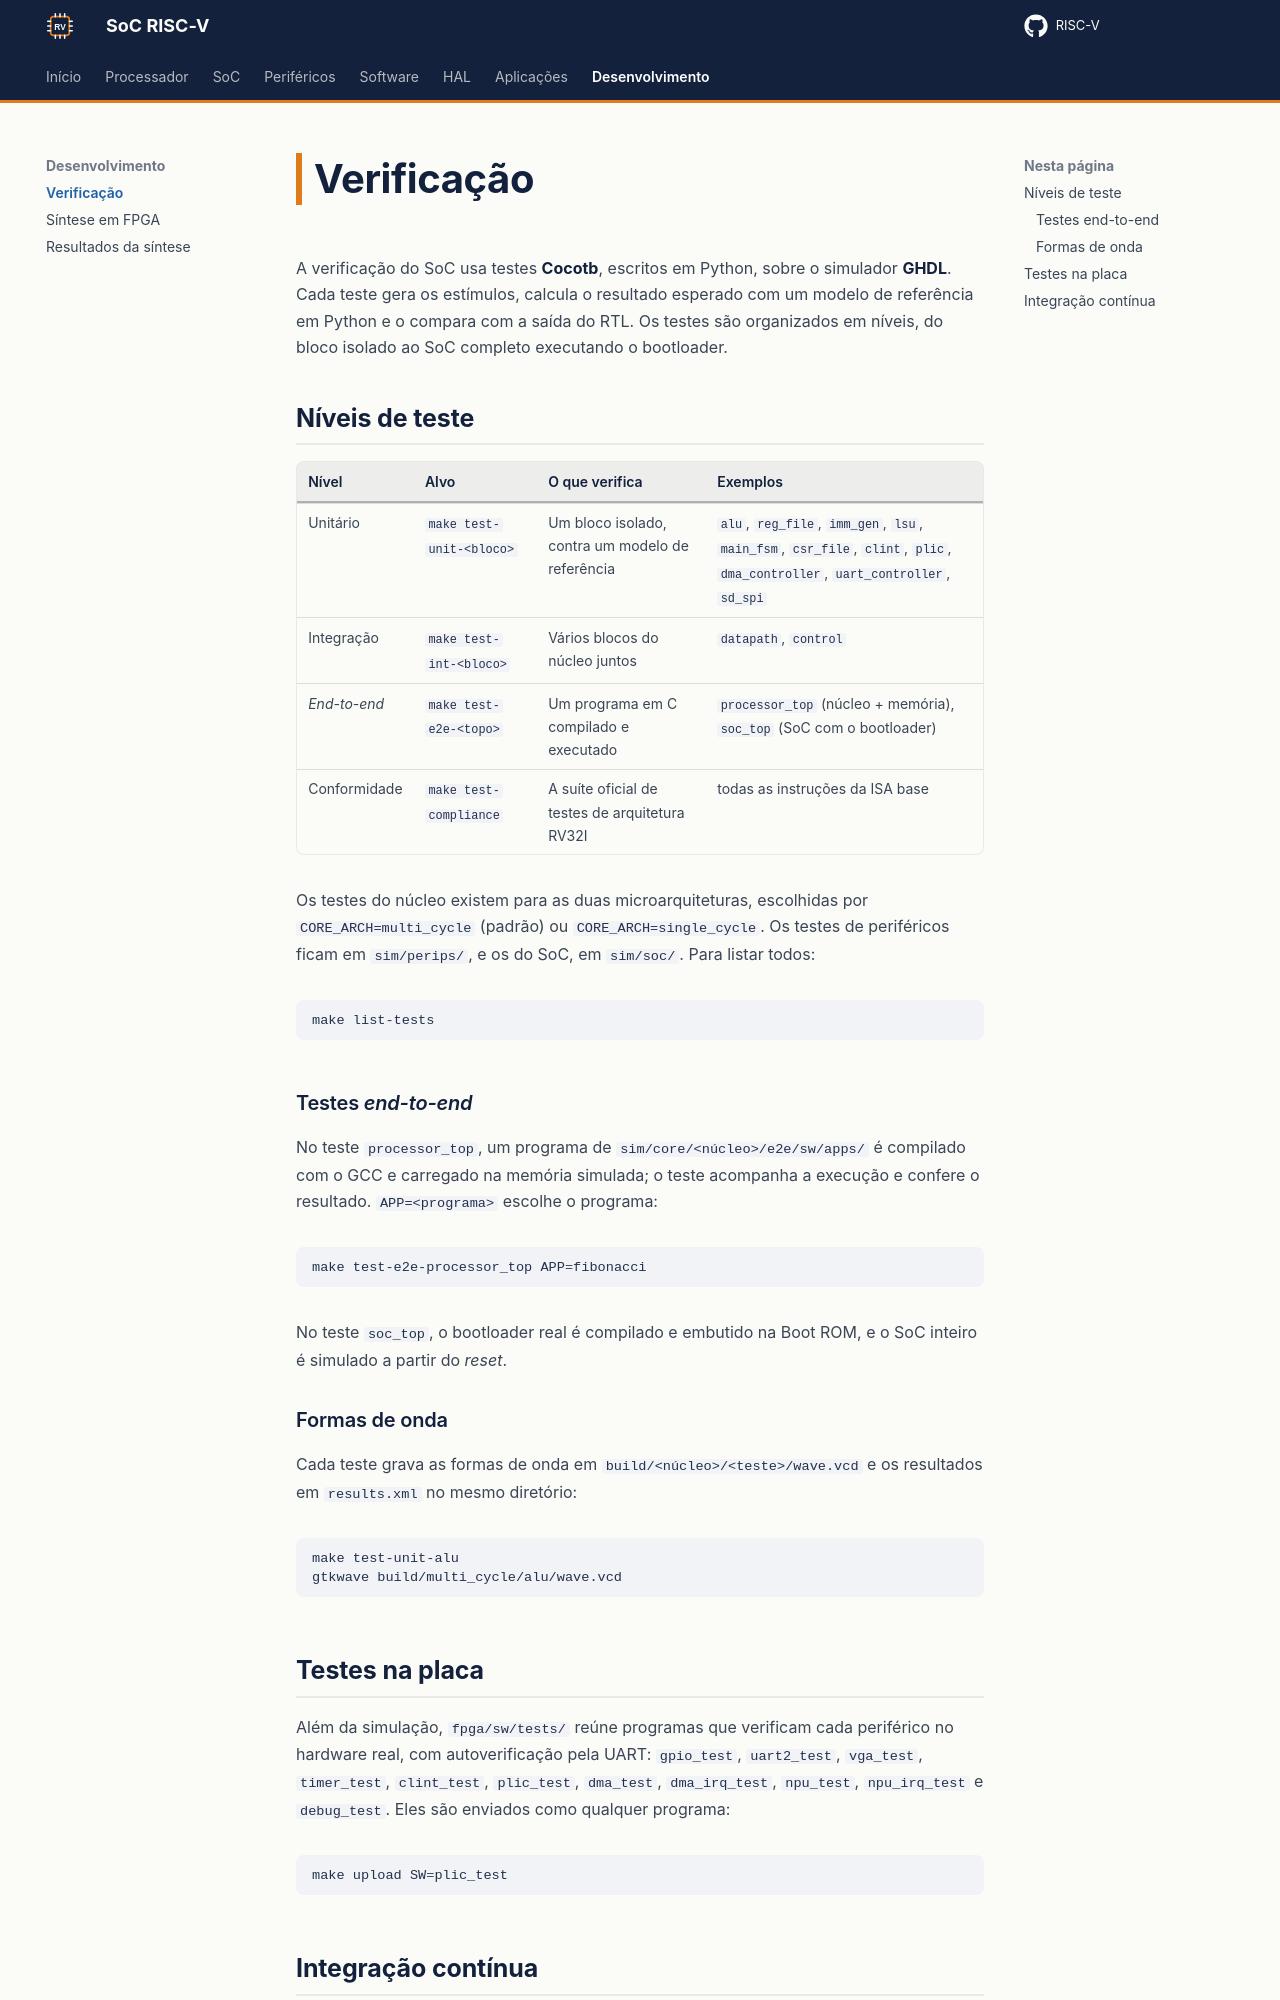

repository: RISC-V-Azedinha/RISC-V · page: desenvolvimento/verificacao/index.html · generator: mkdocs

# Verificação

A verificação do SoC usa testes **Cocotb**, escritos em Python, sobre o simulador **GHDL**. Cada teste gera os estímulos, calcula o resultado esperado com um modelo de referência em Python e o compara com a saída do RTL. Os testes são organizados em níveis, do bloco isolado ao SoC completo executando o bootloader.

## Níveis de teste

| Nível | Alvo | O que verifica | Exemplos |
|---|---|---|---|
| Unitário | `make test-unit-<bloco>` | Um bloco isolado, contra um modelo de referência | `alu`, `reg_file`, `imm_gen`, `lsu`, `main_fsm`, `csr_file`, `clint`, `plic`, `dma_controller`, `uart_controller`, `sd_spi` |
| Integração | `make test-int-<bloco>` | Vários blocos do núcleo juntos | `datapath`, `control` |
| *End-to-end* | `make test-e2e-<topo>` | Um programa em C compilado e executado | `processor_top` (núcleo + memória), `soc_top` (SoC com o bootloader) |
| Conformidade | `make test-compliance` | A suíte oficial de testes de arquitetura RV32I | todas as instruções da ISA base |

Os testes do núcleo existem para as duas microarquiteturas, escolhidas por `CORE_ARCH=multi_cycle` (padrão) ou `CORE_ARCH=single_cycle`. Os testes de periféricos ficam em `sim/perips/`, e os do SoC, em `sim/soc/`. Para listar todos:

```bash
make list-tests
```

### Testes *end-to-end*

No teste `processor_top`, um programa de `sim/core/<núcleo>/e2e/sw/apps/` é compilado com o GCC e carregado na memória simulada; o teste acompanha a execução e confere o resultado. `APP=<programa>` escolhe o programa:

```bash
make test-e2e-processor_top APP=fibonacci
```

No teste `soc_top`, o bootloader real é compilado e embutido na Boot ROM, e o SoC inteiro é simulado a partir do *reset*.

### Formas de onda

Cada teste grava as formas de onda em `build/<núcleo>/<teste>/wave.vcd` e os resultados em `results.xml` no mesmo diretório:

```bash
make test-unit-alu
gtkwave build/multi_cycle/alu/wave.vcd
```
